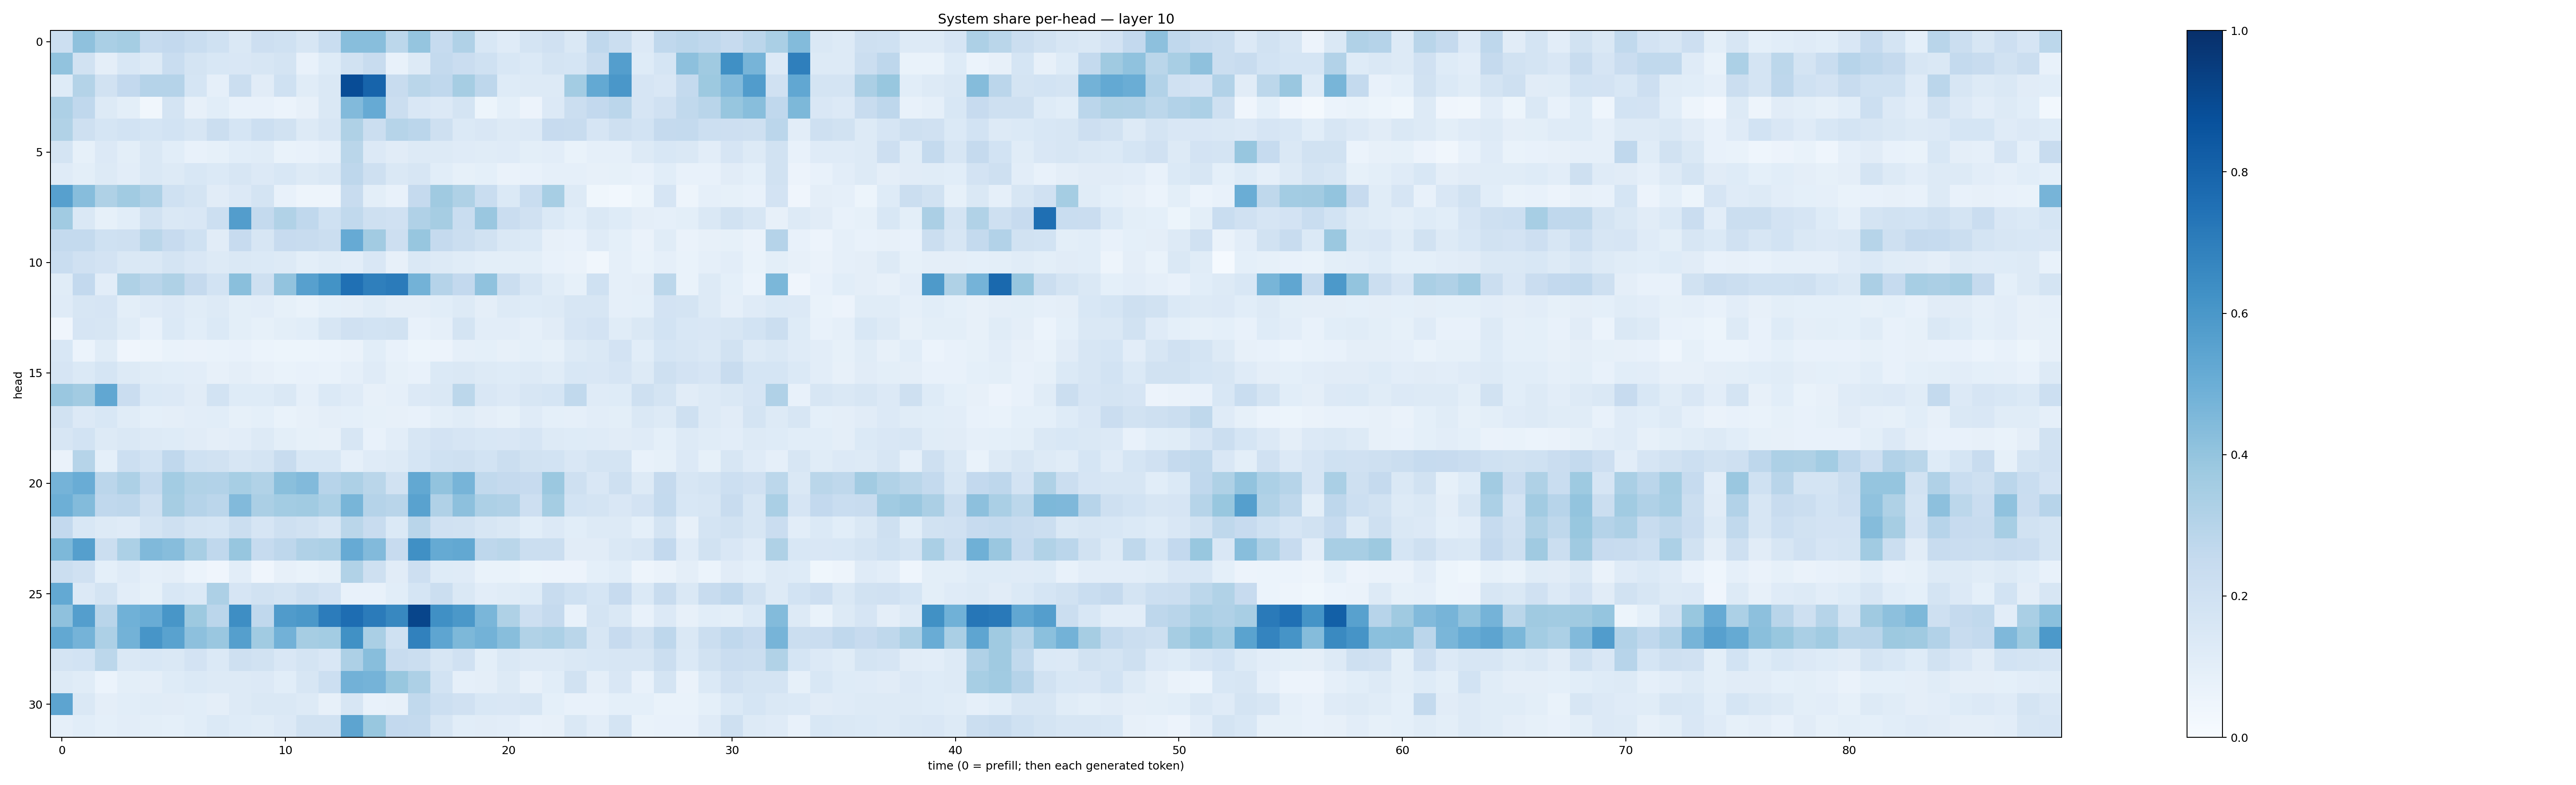

Values plotted in this chart, from the file beside it:
0.21754032, 0.41066733, 0.33919978, 0.35384774, 0.24859208, 0.2612975, 0.23117848, 0.20002384, 0.14578605, 0.21185116, 0.20266606, 0.15649886, 0.23404692, 0.42675713, 0.42621294, 0.28092483, 0.3946012, 0.24741466, 0.31884792, 0.15442677, 0.117861964, 0.1721016, 0.19699422, 0.14222458
0.4034, 0.1929, 0.09721, 0.155, 0.1257, 0.2318, 0.178, 0.155, 0.1499, 0.1618, 0.1753, 0.07795, 0.1213, 0.1915, 0.2358, 0.07388, 0.1308, 0.2565, 0.227, 0.2021, 0.1552, 0.1392, 0.1767, 0.1681
0.1246, 0.3081, 0.1918, 0.2598, 0.304, 0.3033, 0.1718, 0.08736, 0.2198, 0.1131, 0.1998, 0.116, 0.1437, 0.8869, 0.7982, 0.2419, 0.2864, 0.2668, 0.3479, 0.2745, 0.1229, 0.1301, 0.1256, 0.3575
0.3247, 0.2685, 0.1292, 0.1008, 0.03159, 0.1761, 0.08069, 0.108, 0.0709, 0.07335, 0.06214, 0.07904, 0.1459, 0.4432, 0.5122, 0.2226, 0.1523, 0.1364, 0.1738, 0.05195, 0.09343, 0.05604, 0.1343, 0.2239
0.3164, 0.2083, 0.1682, 0.1837, 0.1684, 0.1858, 0.1591, 0.2219, 0.1692, 0.2177, 0.1892, 0.1306, 0.1603, 0.3235, 0.2229, 0.2999, 0.2842, 0.205, 0.1367, 0.1521, 0.1294, 0.136, 0.2461, 0.2346
0.1736, 0.08398, 0.1331, 0.09818, 0.143, 0.1073, 0.07672, 0.08382, 0.1069, 0.1153, 0.06912, 0.07232, 0.08772, 0.2858, 0.1349, 0.1102, 0.1258, 0.127, 0.1184, 0.1167, 0.1206, 0.1001, 0.105, 0.06951
0.1205, 0.09871, 0.1265, 0.1041, 0.1418, 0.1317, 0.1529, 0.1376, 0.159, 0.1367, 0.1544, 0.1302, 0.1482, 0.2769, 0.2102, 0.1423, 0.1574, 0.1083, 0.08415, 0.09119, 0.06268, 0.0712, 0.08627, 0.08718
0.5608, 0.432, 0.3232, 0.3657, 0.327, 0.1994, 0.1728, 0.1117, 0.1338, 0.1784, 0.0777, 0.04879, 0.04918, 0.2364, 0.1002, 0.07057, 0.2532, 0.3689, 0.3237, 0.2315, 0.1376, 0.2307, 0.3462, 0.1301
0.3656, 0.1438, 0.08394, 0.1071, 0.1941, 0.1443, 0.15, 0.2164, 0.5718, 0.2568, 0.3136, 0.2659, 0.201, 0.2642, 0.2087, 0.1985, 0.3181, 0.35, 0.2328, 0.3844, 0.228, 0.1978, 0.1384, 0.1089
0.2559, 0.2552, 0.1999, 0.2078, 0.2877, 0.2447, 0.2001, 0.1114, 0.2432, 0.1566, 0.2426, 0.2355, 0.224, 0.5146, 0.3605, 0.2135, 0.3932, 0.25, 0.2264, 0.1902, 0.1454, 0.1381, 0.08017, 0.07093
0.2326, 0.1975, 0.1806, 0.1419, 0.1466, 0.173, 0.1488, 0.127, 0.1416, 0.1375, 0.1285, 0.09921, 0.115, 0.1018, 0.1501, 0.07863, 0.1426, 0.1253, 0.1141, 0.09981, 0.09981, 0.09878, 0.07516, 0.06626
0.1145, 0.2608, 0.1034, 0.322, 0.2898, 0.323, 0.2539, 0.1872, 0.4223, 0.2033, 0.4053, 0.5619, 0.6177, 0.7501, 0.6953, 0.7091, 0.4779, 0.3008, 0.2609, 0.4085, 0.2265, 0.1565, 0.1144, 0.08376
0.12, 0.1568, 0.1674, 0.1015, 0.1195, 0.1343, 0.1134, 0.1272, 0.0995, 0.1032, 0.08257, 0.0675, 0.09249, 0.09661, 0.1137, 0.09385, 0.09758, 0.1069, 0.1276, 0.09703, 0.129, 0.1212, 0.1263, 0.1594
0.04057, 0.1655, 0.1608, 0.1152, 0.07749, 0.1397, 0.1092, 0.1396, 0.09795, 0.08236, 0.1014, 0.1068, 0.1578, 0.1968, 0.184, 0.1906, 0.07295, 0.08647, 0.1754, 0.1034, 0.1021, 0.0873, 0.1132, 0.166
0.1525, 0.06048, 0.1136, 0.03945, 0.04743, 0.06877, 0.0662, 0.06689, 0.07204, 0.05929, 0.0534, 0.05373, 0.06049, 0.06342, 0.1089, 0.07484, 0.05289, 0.0565, 0.08862, 0.09206, 0.07925, 0.09024, 0.08332, 0.129
0.1677, 0.1385, 0.1698, 0.1325, 0.1138, 0.1069, 0.1037, 0.07989, 0.0963, 0.08172, 0.06762, 0.07142, 0.06846, 0.08905, 0.1193, 0.08494, 0.07801, 0.1393, 0.1471, 0.1282, 0.1226, 0.1312, 0.1168, 0.1534
0.3828, 0.3627, 0.5301, 0.2297, 0.1404, 0.1367, 0.112, 0.1855, 0.1225, 0.1221, 0.1407, 0.08718, 0.1367, 0.119, 0.08091, 0.08807, 0.1334, 0.145, 0.2775, 0.15, 0.1351, 0.1597, 0.1717, 0.2649
0.1941, 0.1347, 0.1545, 0.1164, 0.09183, 0.09741, 0.1041, 0.1078, 0.08531, 0.09289, 0.06775, 0.07945, 0.09736, 0.09346, 0.08587, 0.08097, 0.07317, 0.09896, 0.116, 0.09745, 0.08372, 0.1196, 0.09258, 0.08789
0.1584, 0.1844, 0.1265, 0.1461, 0.1288, 0.1216, 0.1116, 0.09734, 0.1034, 0.1252, 0.09776, 0.08342, 0.0789, 0.1571, 0.07573, 0.1034, 0.1635, 0.1807, 0.1679, 0.1532, 0.1503, 0.1675, 0.1328, 0.1221
0.06607, 0.3007, 0.09004, 0.2151, 0.1853, 0.2669, 0.2011, 0.1897, 0.1567, 0.1748, 0.2375, 0.1531, 0.1538, 0.08889, 0.1192, 0.1326, 0.1704, 0.202, 0.2056, 0.1874, 0.2195, 0.1917, 0.1872, 0.1502
0.4744, 0.5049, 0.2827, 0.3246, 0.2568, 0.3576, 0.3126, 0.3123, 0.3475, 0.3151, 0.4231, 0.4438, 0.294, 0.3259, 0.2887, 0.1942, 0.5254, 0.4053, 0.4696, 0.2656, 0.2527, 0.2432, 0.3798, 0.2032
0.4946, 0.4376, 0.2693, 0.2763, 0.2078, 0.348, 0.3025, 0.2842, 0.4428, 0.3336, 0.3587, 0.3657, 0.33, 0.4666, 0.301, 0.2922, 0.5528, 0.3194, 0.4145, 0.3272, 0.3193, 0.2129, 0.3553, 0.1871
0.2611, 0.1535, 0.1258, 0.1198, 0.174, 0.2075, 0.1758, 0.1716, 0.2263, 0.1679, 0.2064, 0.1936, 0.1583, 0.2867, 0.239, 0.1397, 0.29, 0.1974, 0.1902, 0.1613, 0.1435, 0.1065, 0.1337, 0.1056
0.4547, 0.5639, 0.2189, 0.3306, 0.447, 0.4298, 0.3419, 0.2674, 0.3918, 0.2483, 0.2764, 0.3167, 0.3246, 0.5141, 0.4443, 0.2442, 0.6292, 0.5183, 0.5254, 0.2749, 0.2873, 0.2188, 0.2191, 0.1111
0.2216, 0.1962, 0.09199, 0.1201, 0.08886, 0.09699, 0.06049, 0.03934, 0.102, 0.04068, 0.08016, 0.06837, 0.08506, 0.3132, 0.2071, 0.1121, 0.2138, 0.1238, 0.1186, 0.06716, 0.06705, 0.05152, 0.05489, 0.05676
0.5199, 0.1341, 0.176, 0.103, 0.08584, 0.1527, 0.1381, 0.3277, 0.1672, 0.1933, 0.1768, 0.2089, 0.1809, 0.07143, 0.07768, 0.1082, 0.1706, 0.2231, 0.1444, 0.1021, 0.117, 0.1247, 0.2355, 0.2002
0.4117, 0.5701, 0.2894, 0.4882, 0.5052, 0.602, 0.3761, 0.2836, 0.6389, 0.2662, 0.5806, 0.5948, 0.7058, 0.7621, 0.7086, 0.6636, 0.9175, 0.6297, 0.5951, 0.462, 0.3228, 0.2117, 0.2518, 0.07796
0.5245, 0.4737, 0.3268, 0.4796, 0.6086, 0.5511, 0.4178, 0.3846, 0.5646, 0.3646, 0.4816, 0.3484, 0.3562, 0.6282, 0.3397, 0.2024, 0.6873, 0.5373, 0.4551, 0.4779, 0.4279, 0.3157, 0.3298, 0.2886
0.1743, 0.1866, 0.2798, 0.1484, 0.1534, 0.1417, 0.1829, 0.1375, 0.2084, 0.1893, 0.1487, 0.1735, 0.1495, 0.3275, 0.4289, 0.239, 0.2234, 0.1596, 0.1972, 0.1015, 0.1444, 0.1254, 0.13, 0.1452
0.1327, 0.1136, 0.06091, 0.09951, 0.09692, 0.1248, 0.1368, 0.1292, 0.1277, 0.1363, 0.1059, 0.1606, 0.2174, 0.4816, 0.4765, 0.3874, 0.3261, 0.1856, 0.0874, 0.09749, 0.1279, 0.08152, 0.108, 0.1889
0.5424, 0.1452, 0.09524, 0.1086, 0.1142, 0.1121, 0.1084, 0.09427, 0.1286, 0.1407, 0.1459, 0.1258, 0.07849, 0.1592, 0.07439, 0.08033, 0.265, 0.2162, 0.1956, 0.156, 0.1495, 0.1601, 0.0927, 0.07362
0.08676, 0.1064, 0.09103, 0.104, 0.09992, 0.092, 0.1076, 0.137, 0.1225, 0.116, 0.1363, 0.1897, 0.193, 0.5418, 0.389, 0.261, 0.2572, 0.1599, 0.1066, 0.1094, 0.1021, 0.07783, 0.07854, 0.1479
